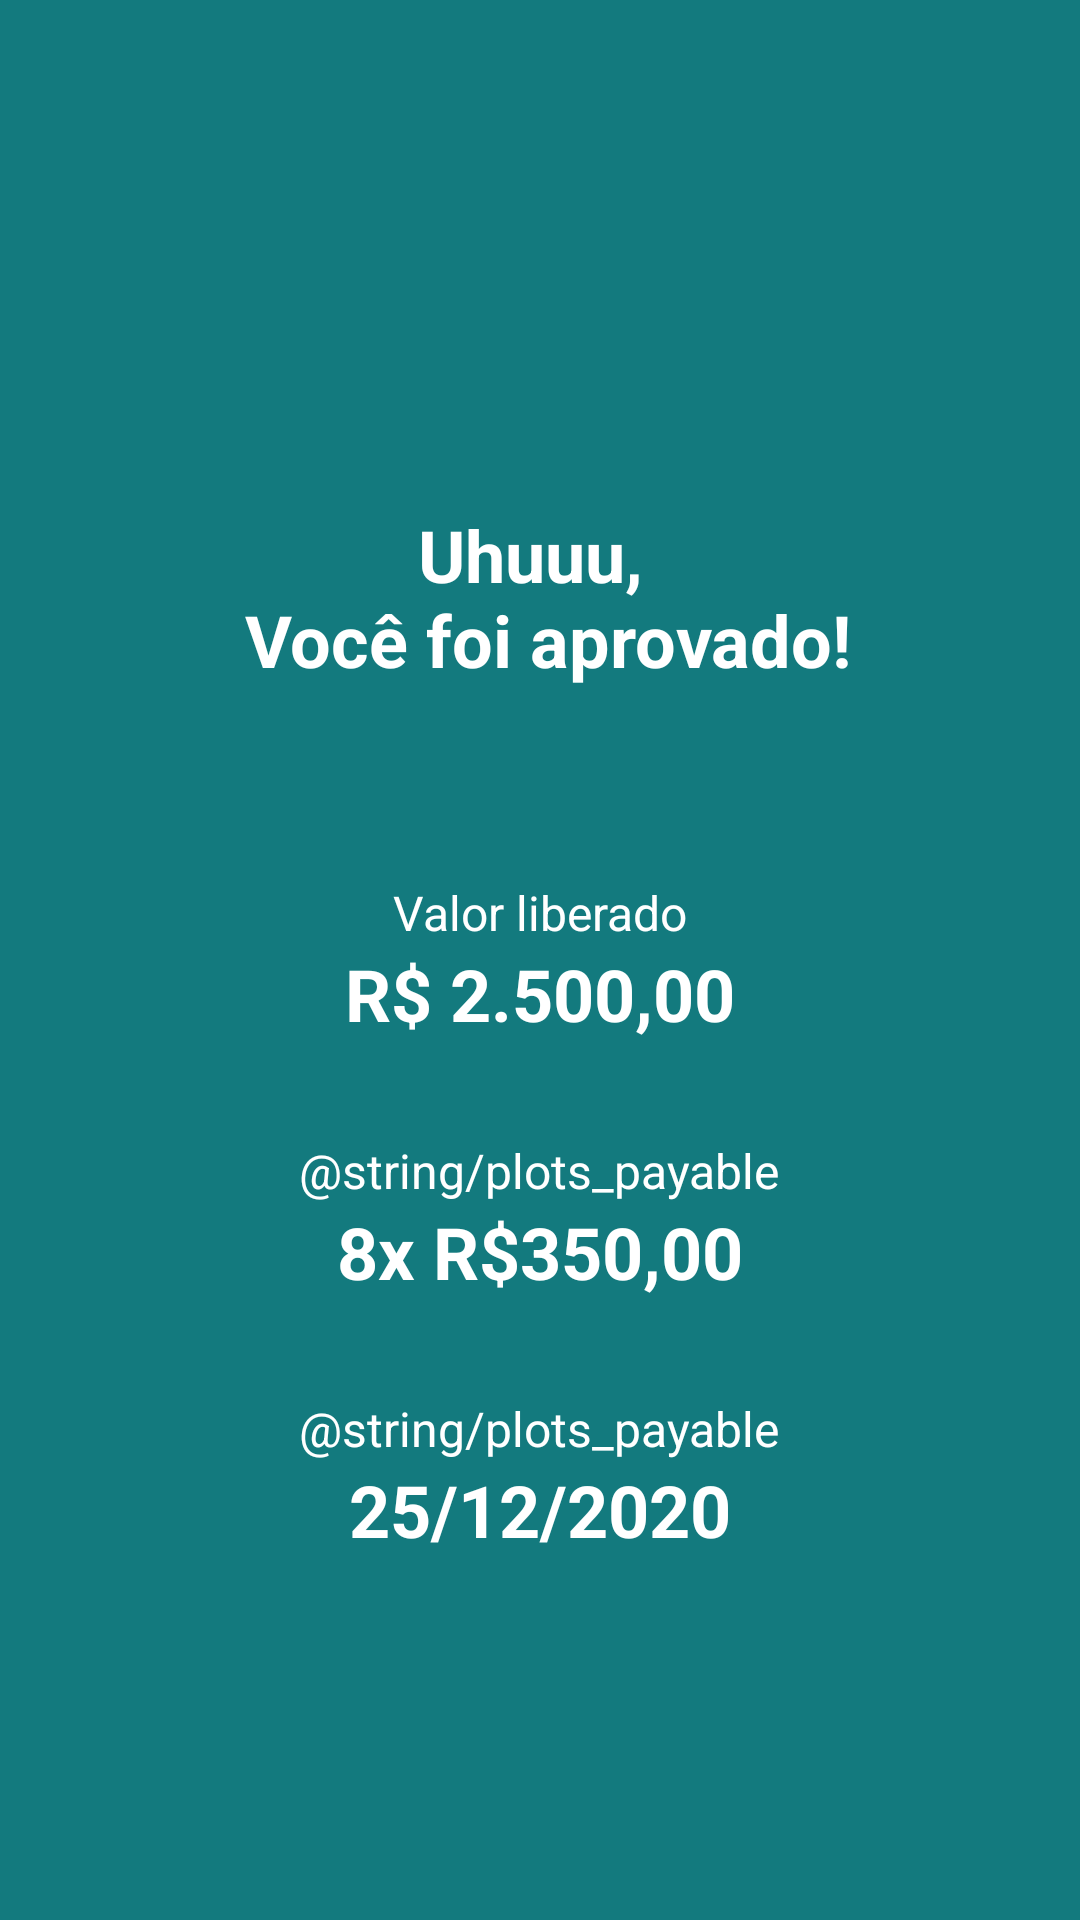

Write the Android layout XML for this screen, with the resource values it uses.
<!-- AndroidManifest.xml: application theme AppTheme -->
<!-- res/layout/approved.xml -->
<?xml version="1.0" encoding="utf-8"?>
<androidx.constraintlayout.widget.ConstraintLayout xmlns:android="http://schemas.android.com/apk/res/android"
    xmlns:app="http://schemas.android.com/apk/res-auto"
    android:layout_width="match_parent"
    android:layout_height="match_parent"
    android:background="@color/colorPrimary">

    <LinearLayout
        android:id="@+id/ll_approved"
        android:layout_width="0dp"
        android:layout_height="0dp"
        android:gravity="center"
        android:orientation="vertical"
        app:layout_constraintBottom_toTopOf="@id/txt_amount_below"
        app:layout_constraintLeft_toLeftOf="parent"
        app:layout_constraintRight_toRightOf="parent"
        app:layout_constraintTop_toTopOf="parent">

        <ImageView
            android:id="@+id/img_noverde"
            android:layout_width="wrap_content"
            android:layout_height="wrap_content"
            android:layout_marginTop="16dp"
            android:src="TODO" />

        <TextView
            android:id="@+id/txt_you_aprroved"
            android:layout_width="wrap_content"
            android:layout_height="wrap_content"
            android:layout_marginTop="32dp"
            android:gravity="center_horizontal"
            android:text="@string/you_approved"
            android:textAlignment="center"
            android:textColor="@color/white"
            android:textSize="24sp"
            android:textStyle="bold" />

        <TextView
            android:layout_width="wrap_content"
            android:layout_height="wrap_content"
            android:layout_marginTop="64dp"
            android:text="@string/amount_released"
            android:textColor="@color/white"
            android:textSize="16sp" />

        <TextView
            android:layout_width="wrap_content"
            android:layout_height="wrap_content"
            android:text="R$ 2.500,00"
            android:textColor="@color/white"
            android:textSize="24sp"
            android:textStyle="bold" />

        <TextView
            android:layout_width="wrap_content"
            android:layout_height="wrap_content"
            android:layout_marginTop="32dp"
            android:text="@string/plots_payable"
            android:textColor="@color/white"
            android:textSize="16sp" />

        <TextView
            android:layout_width="wrap_content"
            android:layout_height="wrap_content"
            android:text="8x R$350,00"
            android:textColor="@color/white"
            android:textSize="24sp"
            android:textStyle="bold" />

        <TextView
            android:layout_width="wrap_content"
            android:layout_height="wrap_content"
            android:layout_marginTop="32dp"
            android:text="@string/plots_payable"
            android:textColor="@color/white"
            android:textSize="16sp" />

        <TextView
            android:layout_width="wrap_content"
            android:layout_height="wrap_content"
            android:text="25/12/2020"
            android:textColor="@color/white"
            android:textSize="24sp"
            android:textStyle="bold" />

    </LinearLayout>


    <TextView
        android:id="@+id/txt_amount_below"
        android:layout_width="wrap_content"
        android:layout_height="wrap_content"
        android:layout_marginBottom="8dp"
        android:text="@string/amount_below"
        android:textColor="@color/white"
        android:textStyle="bold"
        android:visibility="gone"
        app:layout_constraintBottom_toBottomOf="parent"
        app:layout_constraintLeft_toLeftOf="parent"
        app:layout_constraintRight_toRightOf="parent" />

</androidx.constraintlayout.widget.ConstraintLayout>
<!-- resources referenced by this layout -->
<resources>
  <color name="colorPrimary">#137A7E</color>
  <color name="white">#FFFFFF</color>
  <string name="amount_below">* o valor liberado é menor do que o valor escolhido</string>
  <string name="amount_released">Valor liberado</string>
  <string name="you_approved">Uhuuu, \n Você foi aprovado!</string>
  <style name="AppTheme" parent="Theme.AppCompat.Light.NoActionBar">
          
          <item name="colorPrimary">@color/colorPrimary</item>
          <item name="colorPrimaryDark">@color/colorPrimaryDark</item>
          <item name="colorAccent">@color/colorAccent</item>
      </style>
  <color name="colorPrimaryDark">#0D575A</color>
  <color name="colorAccent">#127083</color>
</resources>
